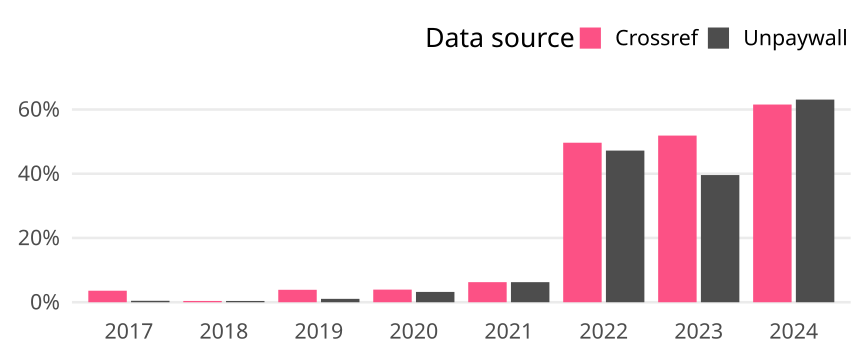

The file beside this chart, header and first rows:
cr_year, cat, article_total, name, oa_articles, oa_share
2017, Germany, 223, Crossref, 8, 0.03587
2017, Germany, 223, Unpaywall, 1, 0.004484
2018, Germany, 252, Crossref, 1, 0.003968
2018, Germany, 252, Unpaywall, 1, 0.003968
2019, Germany, 284, Crossref, 11, 0.03873
2019, Germany, 284, Unpaywall, 3, 0.01056
2020, Germany, 280, Crossref, 11, 0.03929
2020, Germany, 280, Unpaywall, 9, 0.03214
2021, Germany, 320, Crossref, 20, 0.0625
2021, Germany, 320, Unpaywall, 20, 0.0625
2022, Germany, 286, Crossref, 142, 0.4965
2022, Germany, 286, Unpaywall, 135, 0.472
2023, Germany, 293, Crossref, 152, 0.5188
2023, Germany, 293, Unpaywall, 116, 0.3959
2024, Germany, 65, Crossref, 40, 0.6154
2024, Germany, 65, Unpaywall, 41, 0.6308
